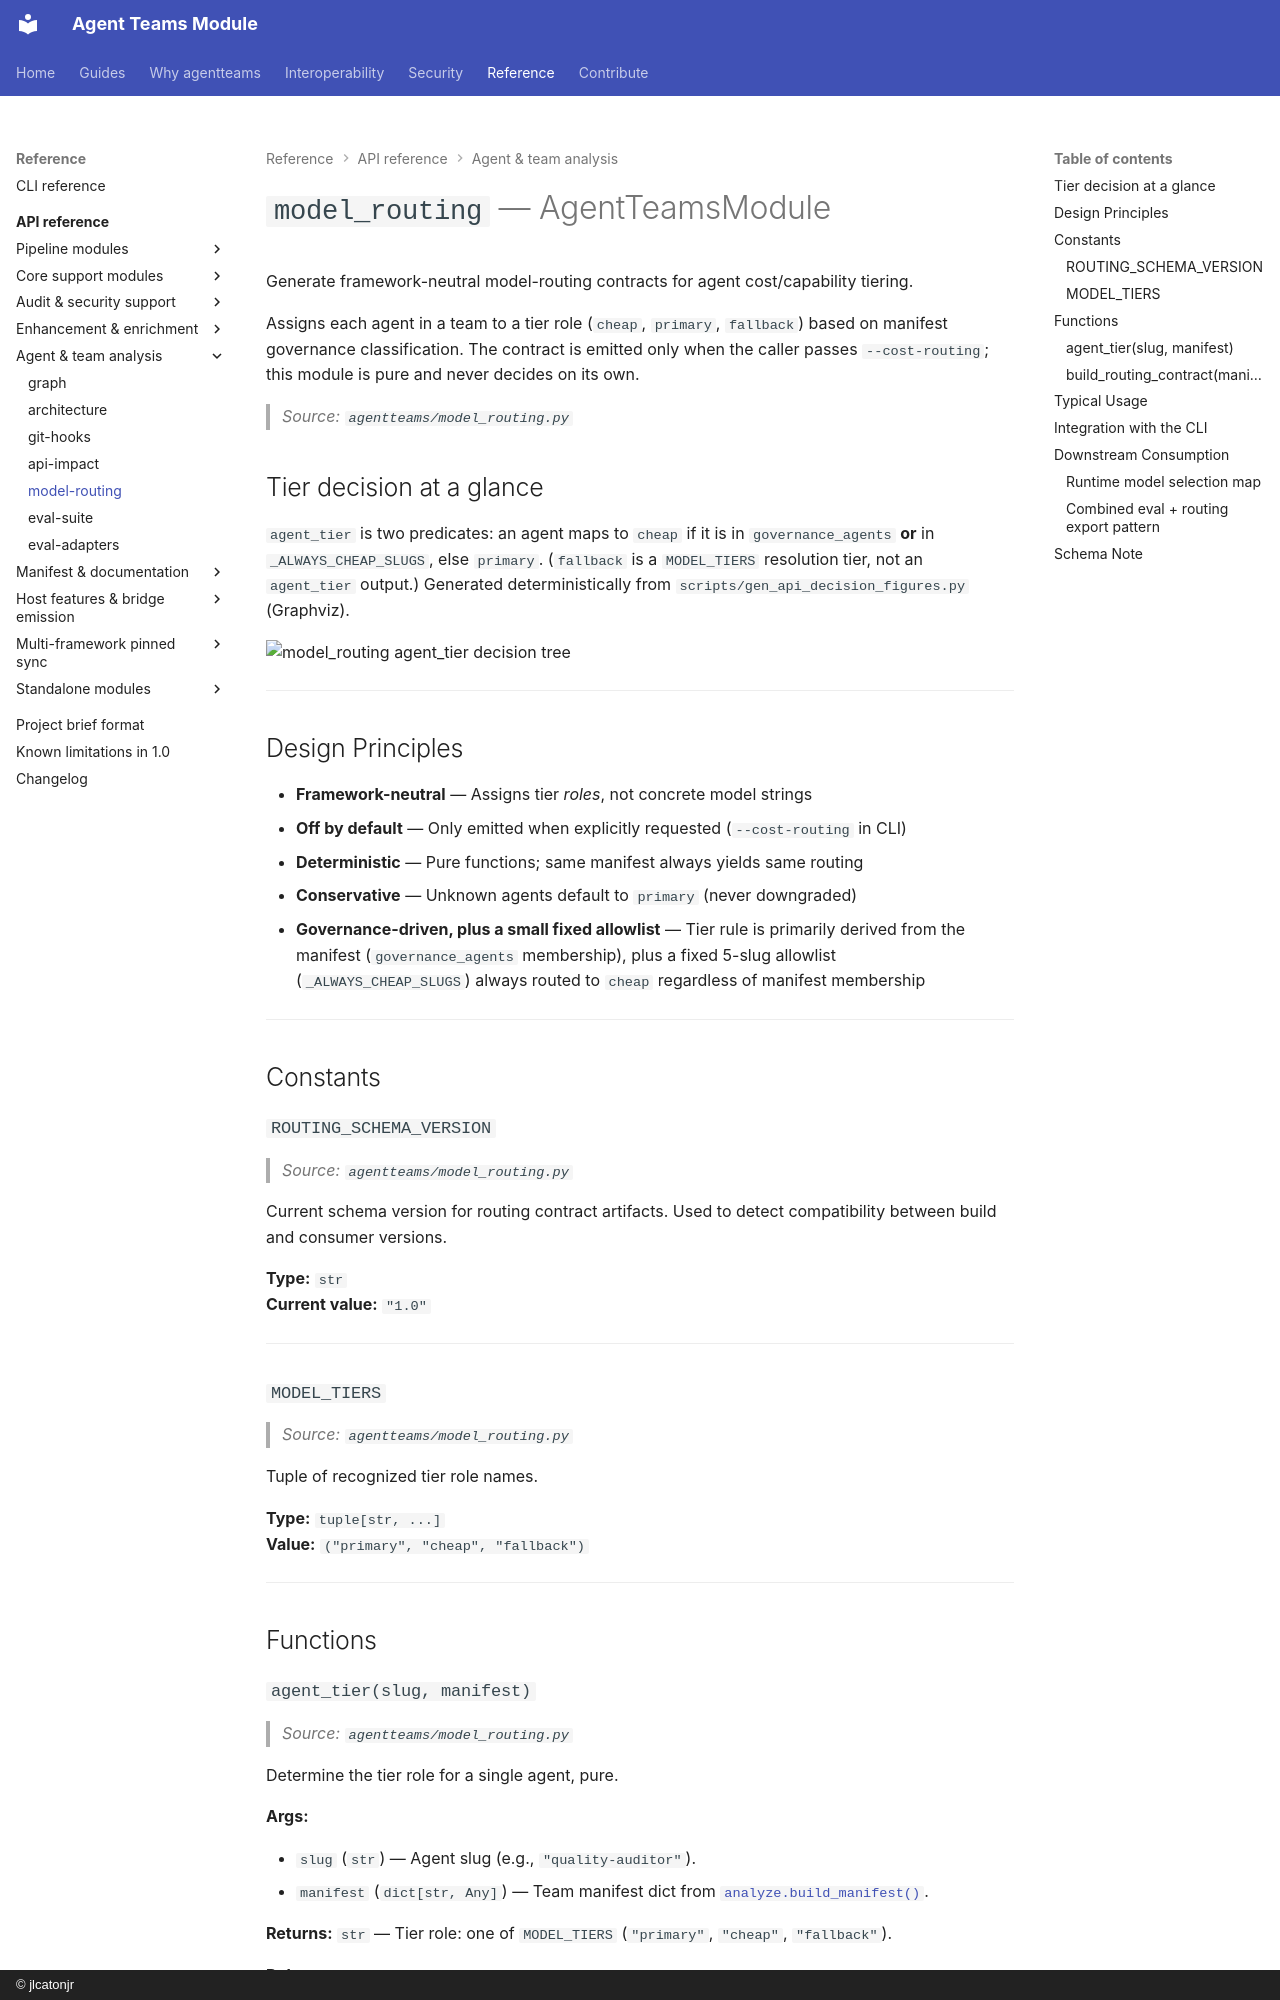

repository: jlcatonjr/agentteams · page: api-reference/model-routing/index.html · generator: mkdocs · copyright: © jlcatonjr

# `model_routing` — AgentTeamsModule

Generate framework-neutral model-routing contracts for agent cost/capability tiering.

Assigns each agent in a team to a tier role (`cheap`, `primary`, `fallback`) based on manifest governance classification. The contract is emitted only when the caller passes `--cost-routing`; this module is pure and never decides on its own.

> *Source: `agentteams/model_routing.py`*

## Tier decision at a glance

`agent_tier` is two predicates: an agent maps to `cheap` if it is in `governance_agents` **or** in
`_ALWAYS_CHEAP_SLUGS`, else `primary`. (`fallback` is a `MODEL_TIERS` resolution tier, not an
`agent_tier` output.) Generated deterministically from `scripts/gen_api_decision_figures.py` (Graphviz).

![model_routing agent_tier decision tree](../book/figures/api-clusters/api-decision-model-routing-tier.svg)

---

## Design Principles

- **Framework-neutral** — Assigns tier *roles*, not concrete model strings
- **Off by default** — Only emitted when explicitly requested (`--cost-routing` in CLI)
- **Deterministic** — Pure functions; same manifest always yields same routing
- **Conservative** — Unknown agents default to `primary` (never downgraded)
- **Governance-driven, plus a small fixed allowlist** — Tier rule is primarily derived from the manifest (`governance_agents` membership), plus a fixed 5-slug allowlist (`_ALWAYS_CHEAP_SLUGS`) always routed to `cheap` regardless of manifest membership

---

## Constants

### `ROUTING_SCHEMA_VERSION`

> *Source: `agentteams/model_routing.py`*

Current schema version for routing contract artifacts. Used to detect compatibility between build and consumer versions.

**Type:** `str`  
**Current value:** `"1.0"`

---

### `MODEL_TIERS`

> *Source: `agentteams/model_routing.py`*

Tuple of recognized tier role names.

**Type:** `tuple[str, ...]`  
**Value:** `("primary", "cheap", "fallback")`

---

## Functions
